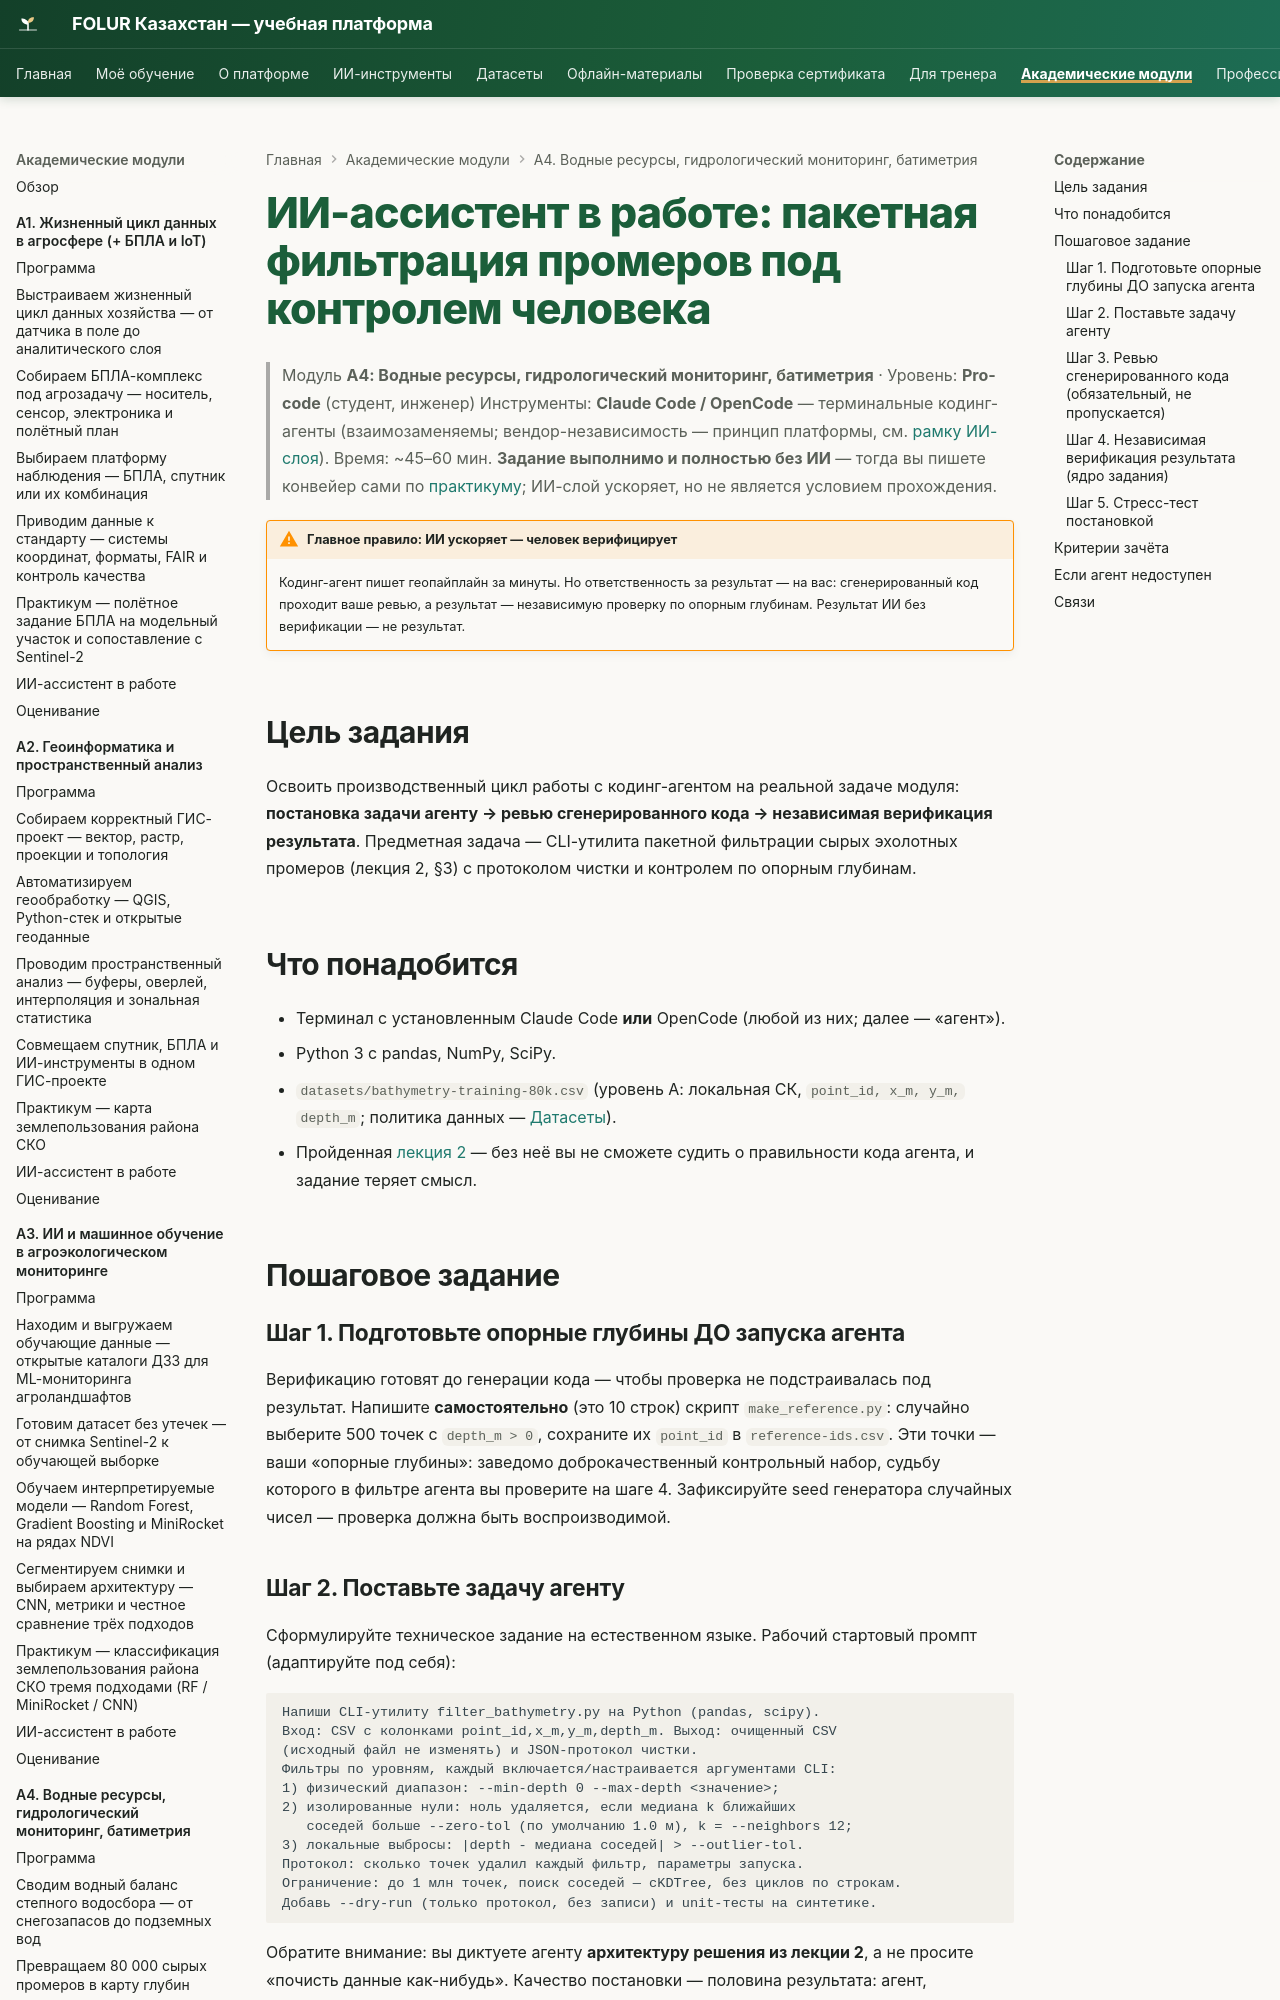

repository: vel5id/undp-kaz-folur · page: modules/a4/ai-assistant/index.html · generator: mkdocs

# ИИ-ассистент в работе: пакетная фильтрация промеров под контролем человека

> Модуль **А4: Водные ресурсы, гидрологический мониторинг, батиметрия** · Уровень: **Pro-code** (студент, инженер)
> Инструменты: **Claude Code / OpenCode** — терминальные кодинг-агенты (взаимозаменяемы; вендор-независимость — принцип платформы, см. [рамку ИИ-слоя](../../ai-tools.md)).
> Время: ~45–60 мин. **Задание выполнимо и полностью без ИИ** — тогда вы пишете конвейер сами по [практикуму](practicum/01-karta-glubin-i-ndwi.md); ИИ-слой ускоряет, но не является условием прохождения.

!!! warning "Главное правило: ИИ ускоряет — человек верифицирует"
    Кодинг-агент пишет геопайплайн за минуты. Но ответственность за результат — на вас: сгенерированный код проходит ваше ревью, а результат — независимую проверку по опорным глубинам. Результат ИИ без верификации — не результат.

## Цель задания

Освоить производственный цикл работы с кодинг-агентом на реальной задаче модуля: **постановка задачи агенту → ревью сгенерированного кода → независимая верификация результата**. Предметная задача — CLI-утилита пакетной фильтрации сырых эхолотных промеров (лекция 2, §3) с протоколом чистки и контролем по опорным глубинам.

## Что понадобится

- Терминал с установленным Claude Code **или** OpenCode (любой из них; далее — «агент»).
- Python 3 с pandas, NumPy, SciPy.
- `datasets/bathymetry-training-80k.csv` (уровень A: локальная СК, `point_id, x_m, y_m, depth_m`; политика данных — [Датасеты](../../datasets.md)).
- Пройденная [лекция 2](lectures/02-karta-glubin-iz-promerov.md) — без неё вы не сможете судить о правильности кода агента, и задание теряет смысл.

## Пошаговое задание

### Шаг 1. Подготовьте опорные глубины ДО запуска агента

Верификацию готовят до генерации кода — чтобы проверка не подстраивалась под результат. Напишите **самостоятельно** (это 10 строк) скрипт `make_reference.py`: случайно выберите 500 точек с `depth_m > 0`, сохраните их `point_id` в `reference-ids.csv`. Эти точки — ваши «опорные глубины»: заведомо доброкачественный контрольный набор, судьбу которого в фильтре агента вы проверите на шаге 4. Зафиксируйте seed генератора случайных чисел — проверка должна быть воспроизводимой.
